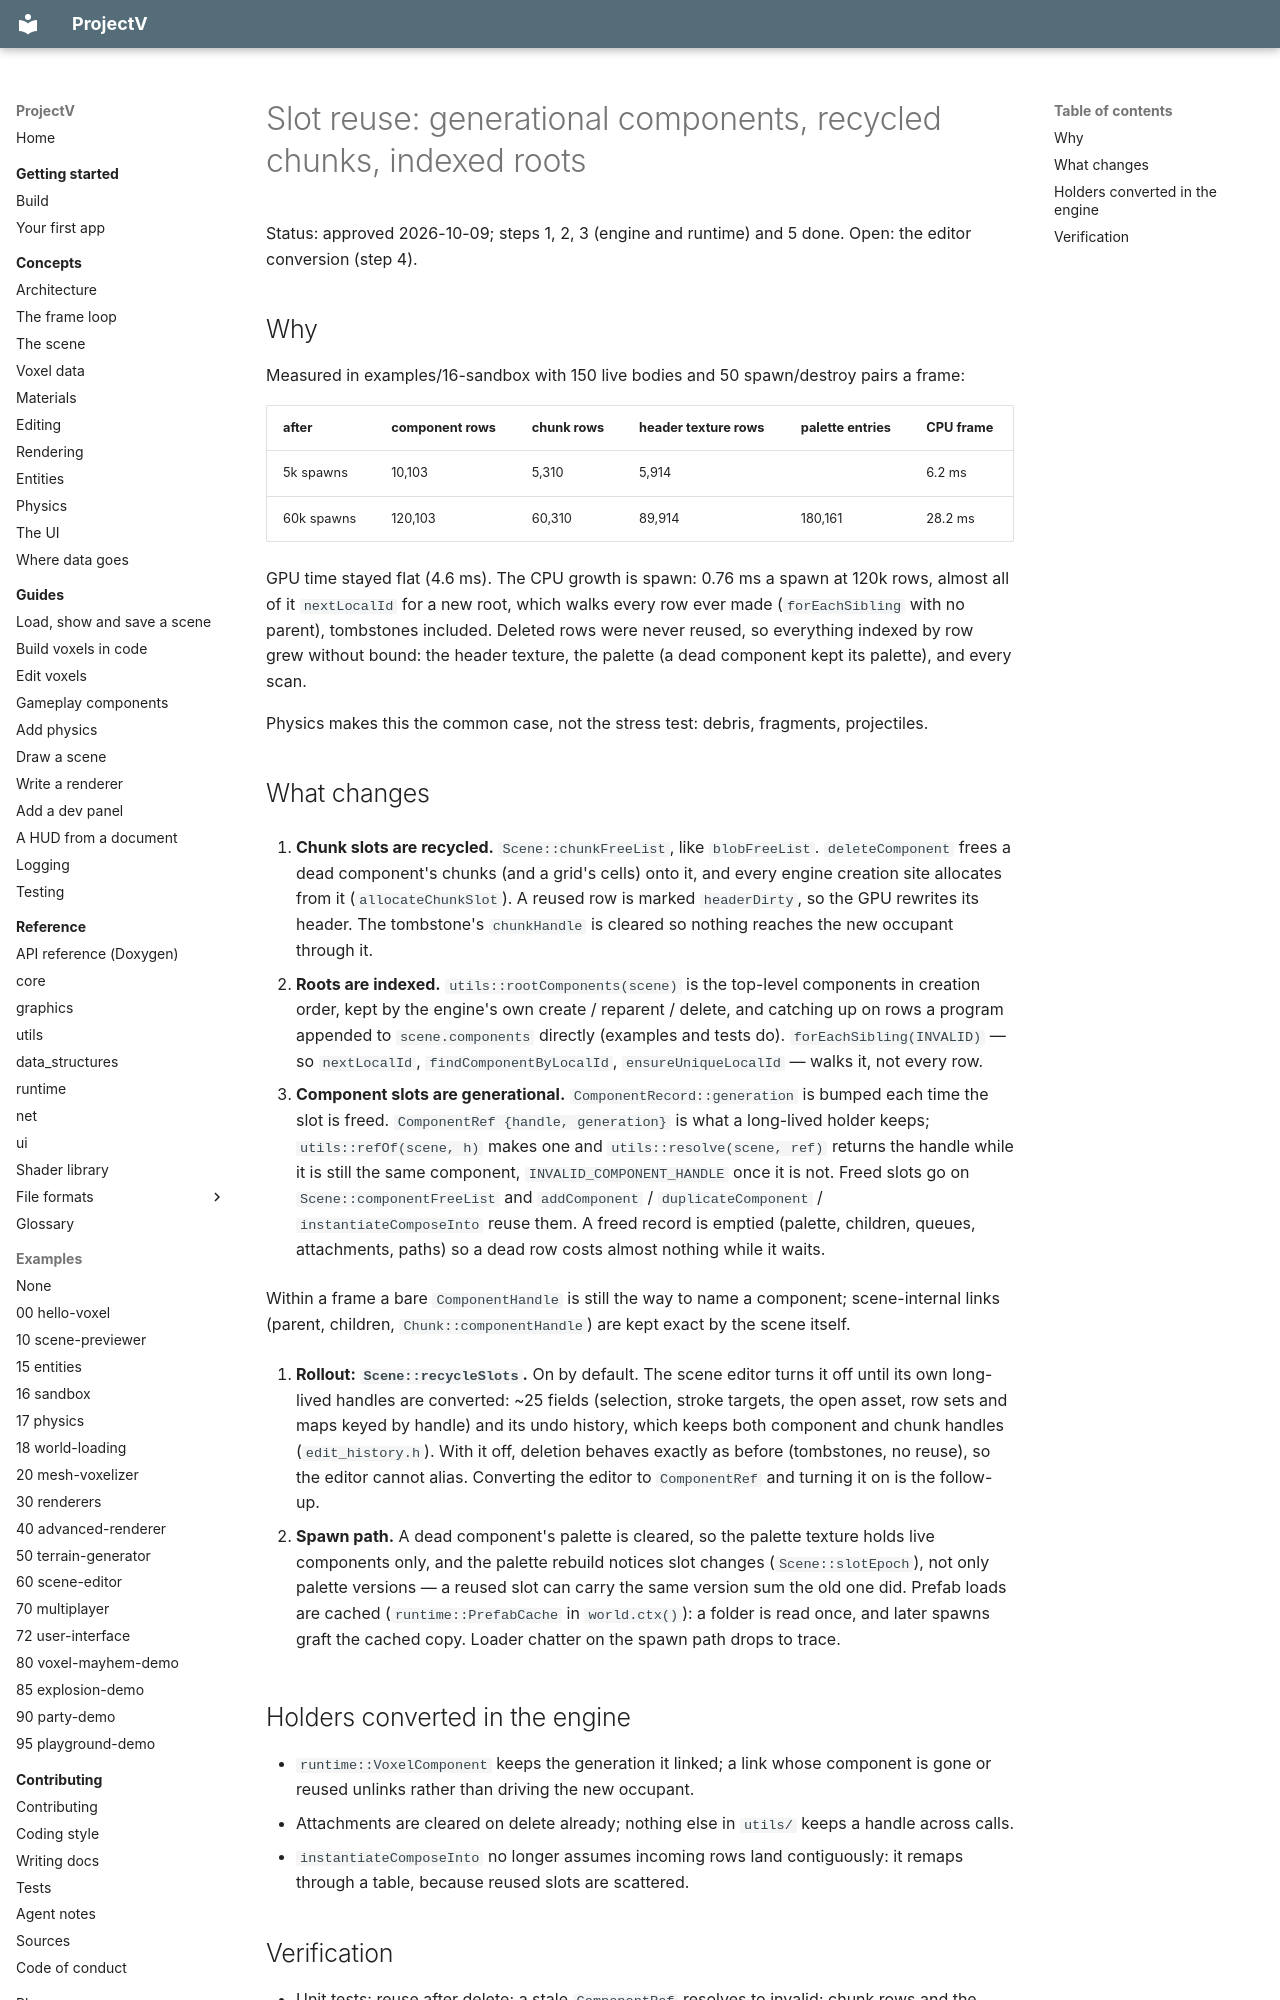

repository: ajsuper/ProjectV · page: plans/slot-reuse/index.html · generator: mkdocs

# Slot reuse: generational components, recycled chunks, indexed roots

Status: approved 2026-10-09; steps 1, 2, 3 (engine and runtime) and 5 done. Open: the editor conversion (step 4).

## Why

Measured in examples/16-sandbox with 150 live bodies and 50 spawn/destroy pairs a frame:

| after | component rows | chunk rows | header texture rows | palette entries | CPU frame |
|---|---|---|---|---|---|
| 5k spawns | 10,103 | 5,310 | 5,914 | | 6.2 ms |
| 60k spawns | 120,103 | 60,310 | 89,914 | 180,161 | 28.2 ms |

GPU time stayed flat (4.6 ms). The CPU growth is spawn: 0.76 ms a spawn at 120k rows, almost all
of it `nextLocalId` for a new root, which walks every row ever made (`forEachSibling` with no
parent), tombstones included. Deleted rows were never reused, so everything indexed by row grew
without bound: the header texture, the palette (a dead component kept its palette), and every scan.

Physics makes this the common case, not the stress test: debris, fragments, projectiles.

## What changes

1. **Chunk slots are recycled.** `Scene::chunkFreeList`, like `blobFreeList`. `deleteComponent`
   frees a dead component's chunks (and a grid's cells) onto it, and every engine creation site
   allocates from it (`allocateChunkSlot`). A reused row is marked `headerDirty`, so the GPU rewrites
   its header. The tombstone's `chunkHandle` is cleared so nothing reaches the new occupant through it.

2. **Roots are indexed.** `utils::rootComponents(scene)` is the top-level components in creation
   order, kept by the engine's own create / reparent / delete, and catching up on rows a program
   appended to `scene.components` directly (examples and tests do). `forEachSibling(INVALID)` — so
   `nextLocalId`, `findComponentByLocalId`, `ensureUniqueLocalId` — walks it, not every row.

3. **Component slots are generational.** `ComponentRecord::generation` is bumped each time the slot
   is freed. `ComponentRef {handle, generation}` is what a long-lived holder keeps;
   `utils::refOf(scene, h)` makes one and `utils::resolve(scene, ref)` returns the handle while it is
   still the same component, `INVALID_COMPONENT_HANDLE` once it is not. Freed slots go on
   `Scene::componentFreeList` and `addComponent` / `duplicateComponent` / `instantiateComposeInto`
   reuse them. A freed record is emptied (palette, children, queues, attachments, paths) so a dead
   row costs almost nothing while it waits.

   Within a frame a bare `ComponentHandle` is still the way to name a component; scene-internal
   links (parent, children, `Chunk::componentHandle`) are kept exact by the scene itself.

4. **Rollout: `Scene::recycleSlots`.** On by default. The scene editor turns it off until its own
   long-lived handles are converted: ~25 fields (selection, stroke targets, the open asset, row sets
   and maps keyed by handle) and its undo history, which keeps both component and chunk handles
   (`edit_history.h`). With it off, deletion behaves exactly as before (tombstones, no reuse), so the
   editor cannot alias. Converting the editor to `ComponentRef` and turning it on is the follow-up.

5. **Spawn path.** A dead component's palette is cleared, so the palette texture holds live
   components only, and the palette rebuild notices slot changes (`Scene::slotEpoch`), not only
   palette versions — a reused slot can carry the same version sum the old one did. Prefab loads are
   cached (`runtime::PrefabCache` in `world.ctx()`): a folder is read once, and later spawns graft
   the cached copy. Loader chatter on the spawn path drops to trace.

## Holders converted in the engine

- `runtime::VoxelComponent` keeps the generation it linked; a link whose component is gone or reused
  unlinks rather than driving the new occupant.
- Attachments are cleared on delete already; nothing else in `utils/` keeps a handle across calls.
- `instantiateComposeInto` no longer assumes incoming rows land contiguously: it remaps through a
  table, because reused slots are scattered.
